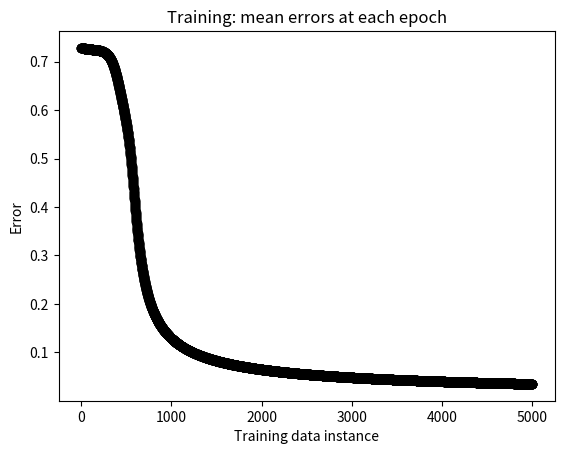

This figure's Python source:
#!/usr/bin/env python3
# -*- coding: utf-8 -*-
"""
Created on Tue Oct 27 23:50:57 2026

@author: adc20
"""

import numpy as np
import matplotlib.pyplot as plt
np.random.seed(0)

#first implementation of backpropagation on a N-layer logistic neural net

def A(z):
    #ACTIVATION FUNCTION (Hinton's y(z))
    return 1/(1+np.exp(-z)) #LOGISTIC

def A_derivative(z):
    return np.exp(-z)/(1+np.exp(-z))**2

class NeuralNet():
    
    def __init__(self, biases, N=5, N_layers=2, d=4):
        #N: number of nodes per layer
        self.N = N
        self.N_layers = N_layers
        self.d = d
        self.biases = biases #should be a (N_layer,N) dimensional matrix
        #for each node, we have a weight vector of some dimension d
        self.weights = []
        for alpha in range(N_layers):
            #at each layer alpha we have the matrix w^(alpha)_ij
            # self.weights.append(np.random.random((self.N, self.N)))
            self.weights.append(np.random.randn(self.N, self.N) * 0.5)
        self.total_epochs = 0
        
    def loss_function(self, output, target):
        #l2 norm
        return np.linalg.norm(output - target)
        #cross-entropy
        # return ...
    
    def feedforward(self, x_in, custom_weights=0):
        self.x_in = np.array(x_in)
        #given input, go through the whole network to compute final output
        #initialise outputs at first layer
        if custom_weights:
            weights = custom_weights
        else:
            weights = self.weights
        #matrix of activities a^(alpha)_i
        activities = np.zeros((self.N_layers, self.N))
        logits = np.zeros((self.N_layers, self.N))
        # x_ij = np.zeros((self.N_layers, self.N))
        for i in range(self.N):
            logit = self.biases[0,i] + sum(x_in[j]*weights[0][i,j] for j in range(self.N))
            activities_i = A(z = logit)
            activities[0,i] += activities_i
            logits[0,i] += logit
        for alpha in range(1,self.N_layers):
            #recursively convert the output of the previous layer as the input of the next layer
            x_in = np.array(activities[alpha-1])
            for i in range(self.N):
                logit = self.biases[alpha,i] + sum(x_in[j]*weights[alpha][i,j] for j in range(self.N))
                #what is the input to a neuron in the next layer? is it a vector of outputs of the previous?
                #then this becomes
                activity_i = A(z = logit)
                activities[alpha,i] += activity_i
                logits[alpha,i] += logit
        # print('activities = \n', activities)
        # print('logits = \n', logits)

        self.activities = activities
        self.logits = logits
        # print('Final outputs:', self.activities[-1])
        # print('Stored all nodal activities as self.activities.')
        return self.activities
    
    def backpropagate(self, targets):
        #GOAL: obtain sensitivities of the error to all weight coefficients
        #initialisation: gradient dE/dyhat_i = (y_i - t_i)
        dEda = self.activities[-1] - targets
        dEdw = []
        dEdb = []
        for alpha in range(self.N_layers)[::-1]:
            #delta_i = dE/dz_i
            delta = A_derivative(self.logits[alpha]) * dEda
            #sending activities: the input for layer 0, otherwise the layer below
            prev = self.x_in if alpha == 0 else self.activities[alpha-1]
            # dE/dw_ij = delta_i * a_j
            dEdw_mat = np.outer(delta, prev)
            dEdw.insert(0, dEdw_mat)
            dEdb.insert(0, delta) #dE/db_j = delta_j
            # dE/da_i for the layer below: sum over receiving nodes i of w[i,j]*delta_i
            dEda = self.weights[alpha].T @ delta
        return dEdw, dEdb
    
    def info(self):
        print(10*'-'+'NeuralNet instance'+10*'-')
        print('N, N_layers=', self.N, self.N_layers)
        print('Number of epochs trained:', self.total_epochs)
    
    def plotter():
        #plot useful things here eg distribution of weights, of activities...
        return None
    
    def iterate_optimiser(self, x_in, target, learning_rate=0.05):
        #in this algorithm weights undergo gradient descent.
        
        #FIRST NAIVE VERSION: perturb a weight randomly, see if the output improves
        # output, _ = self.compute_output(x_in)
        # index1 = np.random.randint(0, self.N_layers)
        # index2 = np.random.randint(0, self.N)
        # epsilon = np.random.random_sample()
        # perturbed_weights = self.weights
        # perturbed_weights[(index1,index2)] += epsilon
        # perturbed_output = self.compute_output(x_in, custom_weights=perturbed_weights)
        # loss, loss_pert = self.loss_function(output), self.loss_function(perturbed_output)
        # print('Loss function before / after perturbation:', loss, loss_pert)
        # if loss_pert < loss:
        #     self.weights = perturbed_weights
            
        #SECOND VERSION: backpropagation
        #Step 1: compute the output
        self.feedforward(x_in)
        #Step 2: backpropagate to get error sensitivities
        dEdw, dEdb = self.backpropagate(target)
        err = self.loss_function(self.activities[-1], target)
        #Step 3: update weights
        new_weights = []
        for alpha in range(self.N_layers):
            new_weights.append(self.weights[alpha] - learning_rate*dEdw[alpha])
        self.weights = new_weights
        self.biases = self.biases - learning_rate * np.array(dEdb)
        return err
    
    def train(self, training_data, training_targets, n_epochs=4, learning_rate=0.05):
        mean_errs = []
        for epoch in range(n_epochs):
            print(20*'-')
            print('EPOCH NUMBER:', epoch)
            errs = []
            i = 0
            for x_in, target in zip(training_data, training_targets):
                err = self.iterate_optimiser(x_in, target, learning_rate=learning_rate)
                errs.append(err)
                i += 1
                print('CURRENT ERROR:', err)
            mean_errs.append(np.mean(errs))
        plt.plot(list(range(n_epochs)), mean_errs, '-o', color='black')
        plt.xlabel('Training data instance')
        plt.ylabel('Error')
        plt.title('Training: mean errors at each epoch')
        plt.show()
        self.total_epochs += n_epochs
        
training_data = np.array(['01001', '10011', '11000', '00000', '11111'])
training_data = np.array(['00','01','10','11'])

#d is the length of the binary representation here
training_targets = [sum(int(i) for i in s) % 2 for s in training_data]
training_data = list(np.array(list(i), dtype=int) for i in training_data)

print('Training data:', training_data)
print('Training targets:', training_targets)

N_layers, N = 2, 2
model = NeuralNet(N=N, N_layers=N_layers, biases=np.zeros((N_layers,N)))

model.train(training_data, training_targets, n_epochs=5000, learning_rate=0.5)
#%%
#now see if it works on new data
print(20*'-')
print('APPLYING TRAINED MODEL TO REAL DATA')
data = np.array(['00', '01', '10', '11'])
test_targets = [sum(int(i) for i in s) % 2 for s in data]
data = list(np.array(list(i), dtype=int) for i in data)
for x_in, t in zip(data, test_targets):
    out = model.feedforward(x_in)[-1][0]
    print(x_in, 'target', t, 'output', round(out, 3), 'PASS' if round(out) == t else 'FAIL')
    
